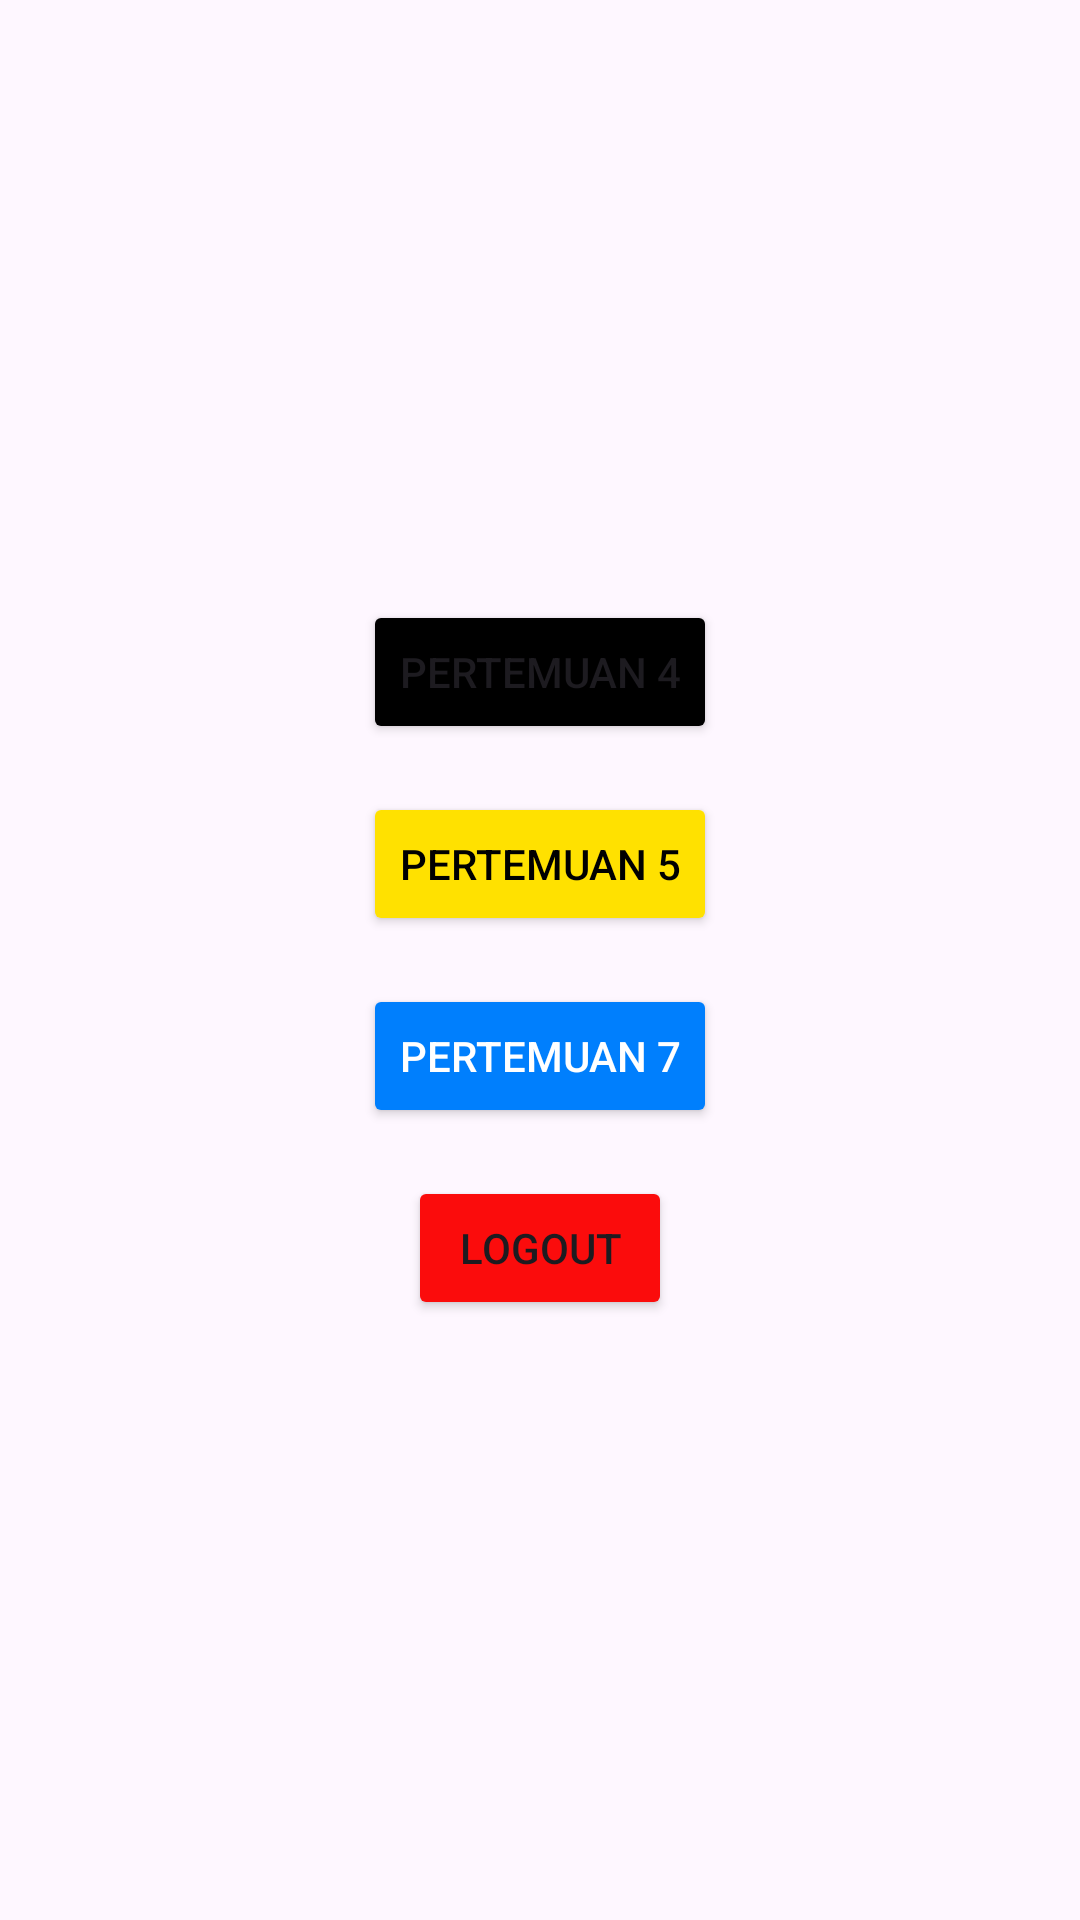

Layout XML and referenced resources for this Android screen:
<!-- AndroidManifest.xml: application theme Theme.Fadhil3TIE -->
<!-- res/layout/activity_main.xml -->
<?xml version="1.0" encoding="utf-8"?>
<androidx.constraintlayout.widget.ConstraintLayout xmlns:android="http://schemas.android.com/apk/res/android"
    xmlns:app="http://schemas.android.com/apk/res-auto"
    xmlns:tools="http://schemas.android.com/tools"
    android:id="@+id/main"
    android:layout_width="match_parent"
    android:layout_height="match_parent"
    tools:context=".MainActivity">

    <Button
        android:id="@+id/btnToFourth"
        android:layout_width="wrap_content"
        android:layout_height="wrap_content"
        android:backgroundTint="@color/black"
        android:text="Pertemuan 4"
        app:layout_constraintBottom_toTopOf="@+id/btnToFifth"
        app:layout_constraintEnd_toEndOf="parent"
        app:layout_constraintStart_toStartOf="parent"
        app:layout_constraintTop_toTopOf="parent"
        app:layout_constraintVertical_chainStyle="packed" />

    <Button
        android:id="@+id/btnToFifth"
        android:layout_width="wrap_content"
        android:layout_height="wrap_content"
        android:layout_marginTop="16dp"
        android:backgroundTint="@color/yellow"
        android:text="Pertemuan 5"
        android:textColor="@color/black"
        app:layout_constraintBottom_toTopOf="@+id/btnToSeven"
        app:layout_constraintEnd_toEndOf="parent"
        app:layout_constraintStart_toStartOf="parent"
        app:layout_constraintTop_toBottomOf="@+id/btnToFourth" />

    <Button
        android:id="@+id/btnToSeven"
        android:layout_width="wrap_content"
        android:layout_height="wrap_content"
        android:layout_marginTop="16dp"
        android:backgroundTint="@color/blue"
        android:text="Pertemuan 7"
        android:textColor="@color/white"
        app:layout_constraintBottom_toTopOf="@+id/btnLogout"
        app:layout_constraintEnd_toEndOf="parent"
        app:layout_constraintStart_toStartOf="parent"
        app:layout_constraintTop_toBottomOf="@+id/btnToFifth" />

    <Button
        android:id="@+id/btnLogout"
        android:layout_width="wrap_content"
        android:layout_height="wrap_content"
        android:layout_marginTop="16dp"
        android:backgroundTint="@color/red"
        android:text="Logout"
        app:layout_constraintBottom_toBottomOf="parent"
        app:layout_constraintEnd_toEndOf="parent"
        app:layout_constraintStart_toStartOf="parent"
        app:layout_constraintTop_toBottomOf="@+id/btnToSeven" />
</androidx.constraintlayout.widget.ConstraintLayout>
<!-- resources referenced by this layout -->
<resources>
  <color name="black">#FF000000</color>
  <color name="blue">#007FFD</color>
  <color name="red">#FB0C0C</color>
  <color name="white">#FFFFFFFF</color>
  <color name="yellow">#FFE100</color>
  <style name="Theme.Fadhil3TIE" parent="Base.Theme.Fadhil3TIE" />
  <style name="Base.Theme.Fadhil3TIE" parent="Theme.Material3.DayNight.NoActionBar">
          
          
      </style>
</resources>
